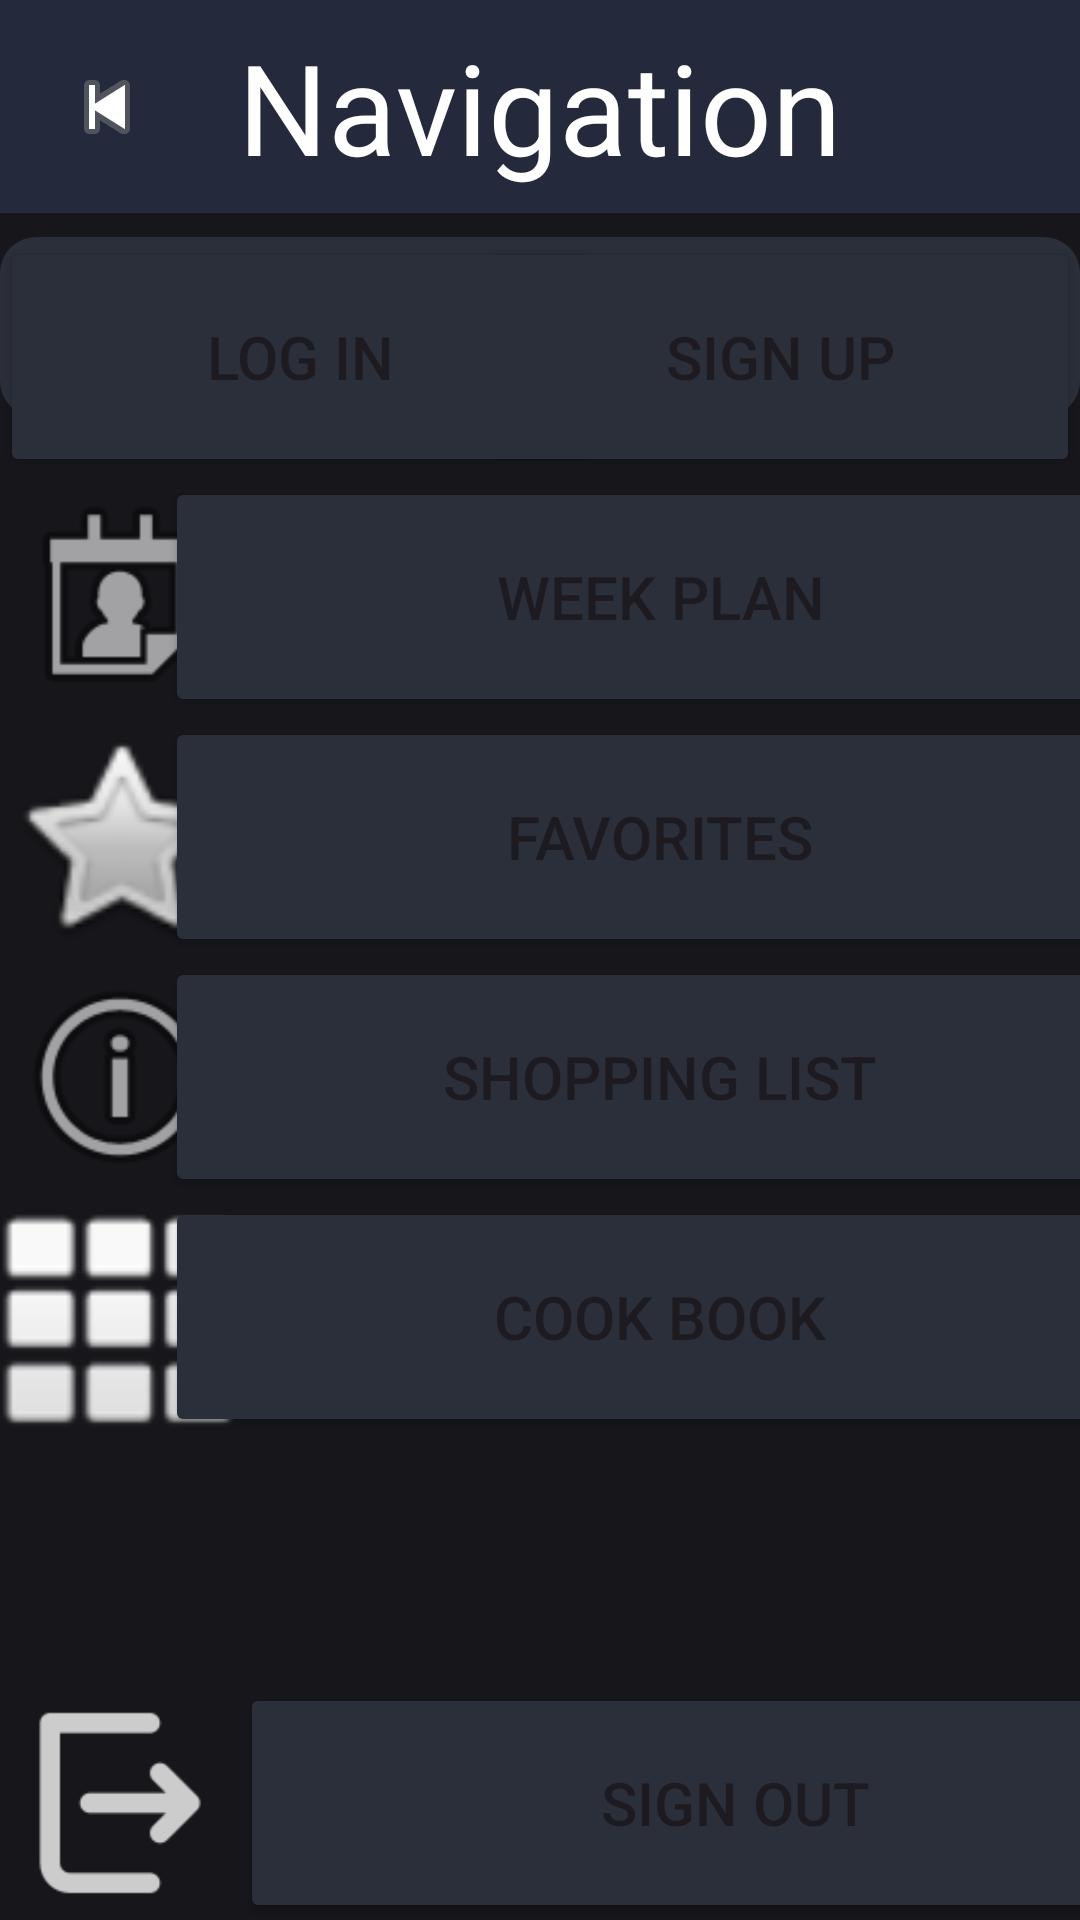

Produce the Android XML layout that renders to this screen, including the resource entries it uses.
<!-- AndroidManifest.xml: application theme Theme.MealPlanner -->
<!-- res/layout/activity_nav_menu.xml -->
<?xml version="1.0" encoding="utf-8"?>

<androidx.constraintlayout.widget.ConstraintLayout xmlns:android="http://schemas.android.com/apk/res/android"
    xmlns:app="http://schemas.android.com/apk/res-auto"
    xmlns:tools="http://schemas.android.com/tools"
    android:id="@+id/main"
    android:layout_width="match_parent"
    android:background="@color/background"
    android:layout_height="match_parent"
    tools:context=".navMenu">

    <TextView
        android:id="@+id/navTitle"
        android:layout_width="match_parent"
        android:layout_height="71dp"
        android:background="@color/header"
        android:gravity="center"
        android:text="Navigation"
        android:textColor="@color/white"
        android:textSize="42dp"
        app:layout_constraintEnd_toEndOf="parent"
        app:layout_constraintStart_toEndOf="@+id/returnButton"
        app:layout_constraintTop_toTopOf="parent" />

    <ImageButton
        android:id="@+id/returnButton"
        android:layout_width="71dp"
        android:layout_height="71dp"
        android:background="@color/header"
        app:layout_constraintStart_toStartOf="parent"
        app:layout_constraintTop_toTopOf="parent"
        app:srcCompat="@android:drawable/ic_media_previous" />

    <androidx.constraintlayout.widget.ConstraintLayout
        android:layout_width="match_parent"
        android:layout_height="658dp"
        android:layout_marginTop="1dp"
        app:layout_constraintStart_toStartOf="parent"
        android:layout_marginVertical="8dp"
        app:layout_constraintTop_toBottomOf="@+id/navTitle">

        <Button
            android:id="@+id/recipebutton"
            android:layout_width="330dp"
            android:layout_height="80dp"
            android:backgroundTint="@color/list"
            android:text="Cook Book"
            android:textSize="20dp"
            app:layout_constraintEnd_toEndOf="parent"
            app:layout_constraintStart_toEndOf="@+id/recipeicon"
            app:layout_constraintTop_toBottomOf="@id/grocerybutton" />

        <ImageView
            android:id="@+id/weekplanicon"
            android:layout_width="80dp"
            android:layout_height="80dp"
            app:layout_constraintStart_toStartOf="parent"
            app:layout_constraintTop_toBottomOf="@id/login"
            app:srcCompat="@android:drawable/ic_menu_my_calendar" />

        <Button
            android:id="@+id/weekplanbutton"
            android:layout_width="330dp"
            android:layout_height="80dp"
            android:text="Week Plan"
            android:textSize="20dp"
            android:backgroundTint="@color/list"
            app:layout_constraintEnd_toEndOf="parent"
            app:layout_constraintStart_toEndOf="@+id/weekplanicon"
            app:layout_constraintTop_toBottomOf="@id/login" />
        <ImageView
            android:id="@+id/favoritesicon"
            android:layout_width="80dp"
            android:layout_height="80dp"
            app:layout_constraintStart_toStartOf="parent"
            app:layout_constraintTop_toBottomOf="@id/weekplanicon"
            app:srcCompat="@android:drawable/btn_star_big_off" />

        <Button
            android:id="@+id/favoritebutton"
            android:layout_width="330dp"
            android:layout_height="80dp"
            android:text="Favorites"
            android:textSize="20dp"
            android:backgroundTint="@color/list"
            app:layout_constraintEnd_toEndOf="parent"
            app:layout_constraintStart_toEndOf="@+id/favoritesicon"
            app:layout_constraintTop_toBottomOf="@id/weekplanbutton" />

        <ImageView
            android:id="@+id/groceryicon"
            android:layout_width="80dp"
            android:layout_height="80dp"
            app:layout_constraintStart_toStartOf="parent"
            app:layout_constraintTop_toBottomOf="@id/favoritesicon"
            app:srcCompat="@android:drawable/ic_menu_info_details" />

        <Button
            android:id="@+id/grocerybutton"
            android:layout_width="330dp"
            android:layout_height="80dp"
            android:text="Shopping List"
            android:textSize="20dp"
            android:backgroundTint="@color/list"
            app:layout_constraintEnd_toEndOf="parent"
            app:layout_constraintStart_toEndOf="@+id/groceryicon"
            app:layout_constraintTop_toBottomOf="@id/favoritebutton" />

        <ImageView
            android:id="@+id/recipeicon"
            android:layout_width="80dp"
            android:layout_height="80dp"
            app:layout_constraintStart_toStartOf="parent"
            app:layout_constraintTop_toBottomOf="@id/groceryicon"
            app:srcCompat="@android:drawable/ic_dialog_dialer" />

        <Button
            android:id="@+id/login"
            android:layout_width="200dp"
            android:layout_height="80dp"
            android:backgroundTint="@color/list"
            android:text="Log In"
            android:textSize="20dp"
            app:layout_constraintStart_toStartOf="parent"
            app:layout_constraintTop_toTopOf="parent" />

        <Button
            android:id="@+id/SignUp"
            android:layout_width="200dp"
            android:layout_height="80dp"
            android:layout_marginStart="8dp"
            android:backgroundTint="@color/list"
            android:text="Sign Up"
            android:textSize="20dp"
            app:layout_constraintEnd_toEndOf="parent"
            app:layout_constraintTop_toTopOf="parent" />

        <TextView
            android:id="@+id/editTextUsername"
            android:layout_width="360dp"
            android:layout_height="60dp"
            android:background="@drawable/rounded_corners"
            android:backgroundTint="@color/list"
            android:gravity="center"
            android:text=""
            android:textAlignment="center"
            android:textColor="@color/white"
            android:textSize="36dp"
            android:textStyle="bold"
            android:visibility="visible"
            app:layout_constraintEnd_toEndOf="parent"
            app:layout_constraintStart_toStartOf="parent" />

        <Button
            android:id="@+id/signoutButton"
            android:layout_width="330dp"
            android:layout_height="80dp"
            android:layout_marginBottom="96dp"
            android:backgroundTint="@color/list"
            android:text="Sign Out"
            android:textSize="20dp"
            app:layout_constraintStart_toEndOf="@+id/signoutIcon"
            app:layout_constraintBottom_toBottomOf="parent"
            tools:layout_editor_absoluteX="142dp" />

        <ImageView
            android:id="@+id/signoutIcon"
            android:layout_width="80dp"
            android:layout_height="80dp"
            android:layout_marginTop="82dp"
            android:layout_marginEnd="2dp"
            android:layout_marginBottom="96dp"
            app:layout_constraintBottom_toBottomOf="parent"
            app:layout_constraintEnd_toStartOf="@+id/signoutButton"
            app:layout_constraintHorizontal_bias="0"
            app:layout_constraintStart_toStartOf="parent"
            app:layout_constraintTop_toBottomOf="@+id/recipeicon"
            app:srcCompat="@drawable/exit"
            app:tint="#ccc" />

    </androidx.constraintlayout.widget.ConstraintLayout>


</androidx.constraintlayout.widget.ConstraintLayout>
<!-- resources referenced by this layout -->
<resources>
  <color name="background">#17161B</color>
  <color name="header">#242A3C</color>
  <color name="list">#2B2F3A</color>
  <color name="white">#FFFFFFFF</color>
  <!-- drawable exit: png bitmap (drawable, 1757 bytes) -->
  <!-- drawable rounded_corners (drawable) -->
  <?xml version="1.0" encoding="utf-8"?>
  
  <shape xmlns:android="http://schemas.android.com/apk/res/android"
      android:shape="rectangle">
      <solid android:color="@color/list" />
      <corners android:radius="12dp" /> 
  </shape>
  <style name="Theme.MealPlanner" parent="Base.Theme.MealPlanner" />
  <style name="Base.Theme.MealPlanner" parent="Theme.Material3.DayNight.NoActionBar">
          
          
      </style>
</resources>
